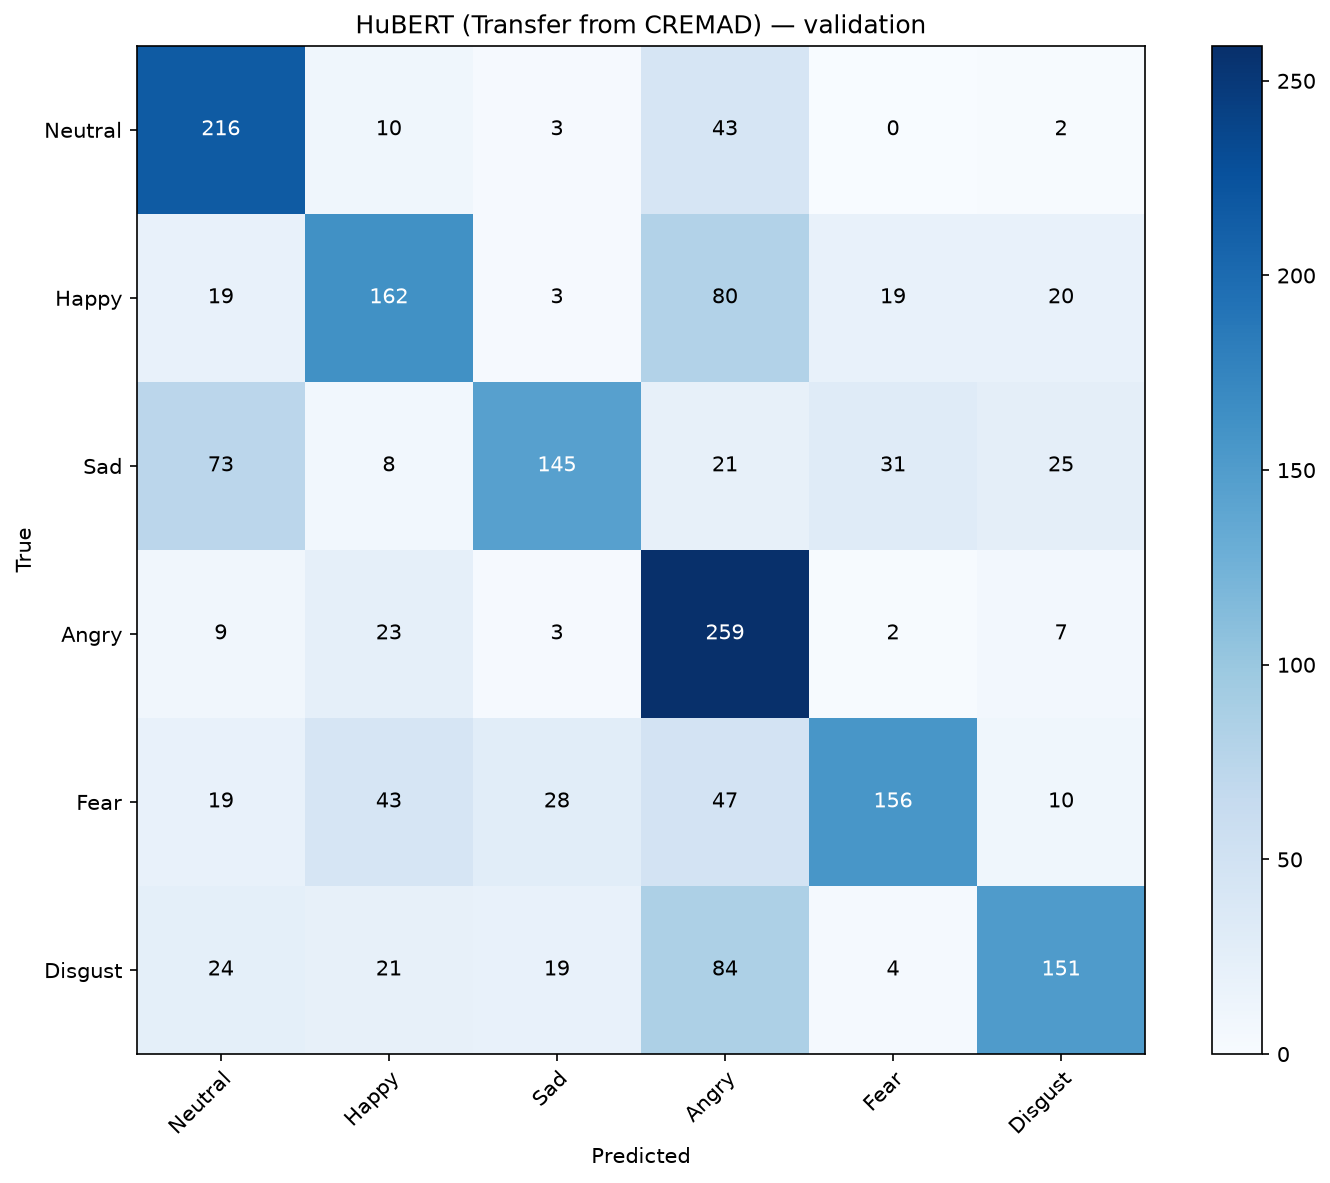

The data file committed next to this chart (first rows):
, Neutral, Happy, Sad, Angry, Fear, Disgust
Neutral, 216, 10, 3, 43, 0, 2
Happy, 19, 162, 3, 80, 19, 20
Sad, 73, 8, 145, 21, 31, 25
Angry, 9, 23, 3, 259, 2, 7
Fear, 19, 43, 28, 47, 156, 10
Disgust, 24, 21, 19, 84, 4, 151
